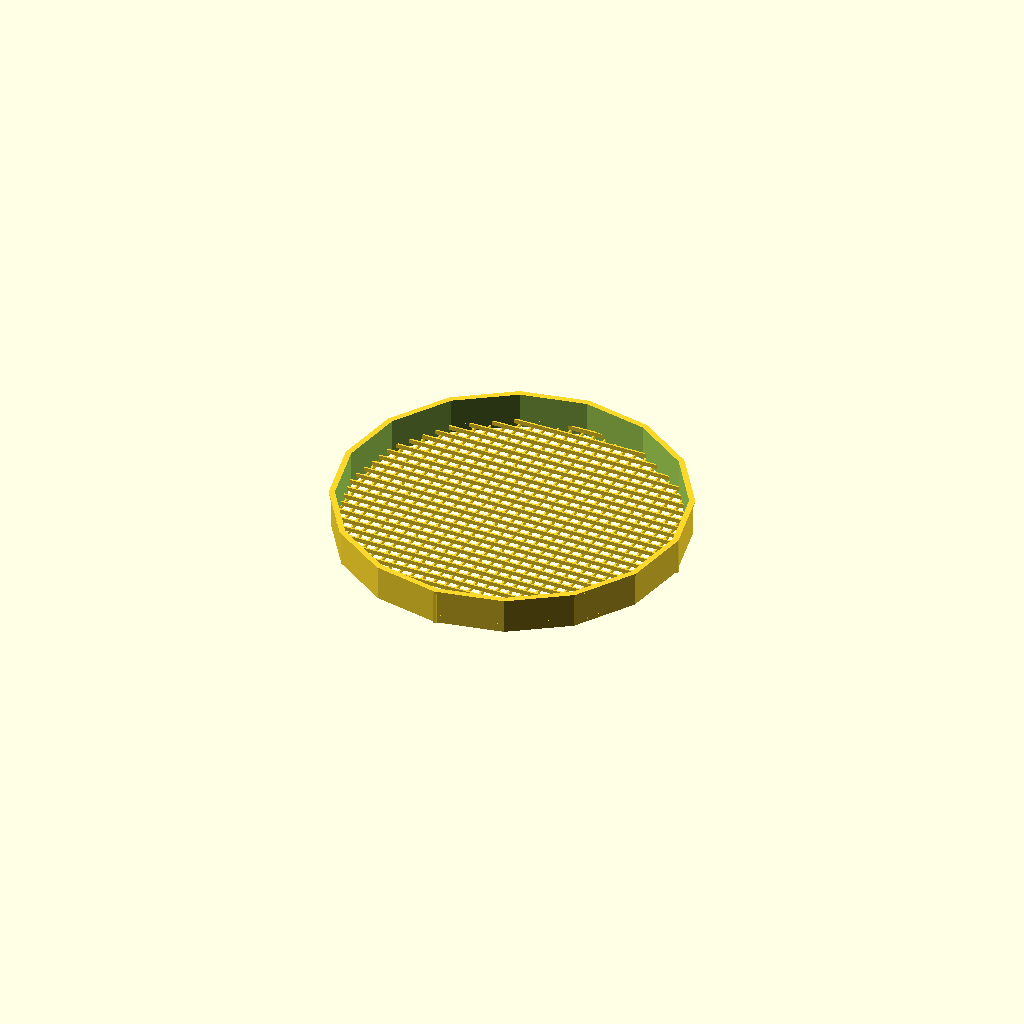
Cell 1: the model at its default parameters.
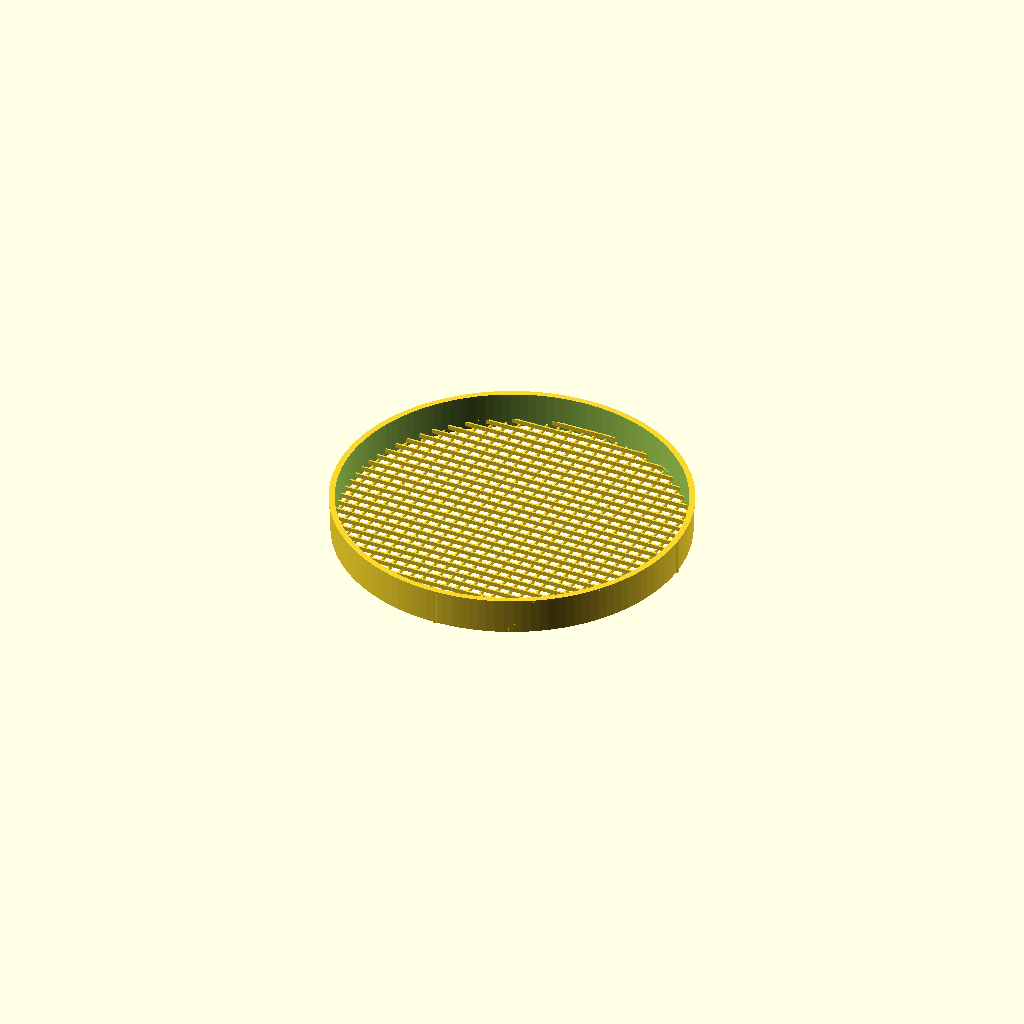
Cell 2 — shape set to 128, the other parameters unchanged.
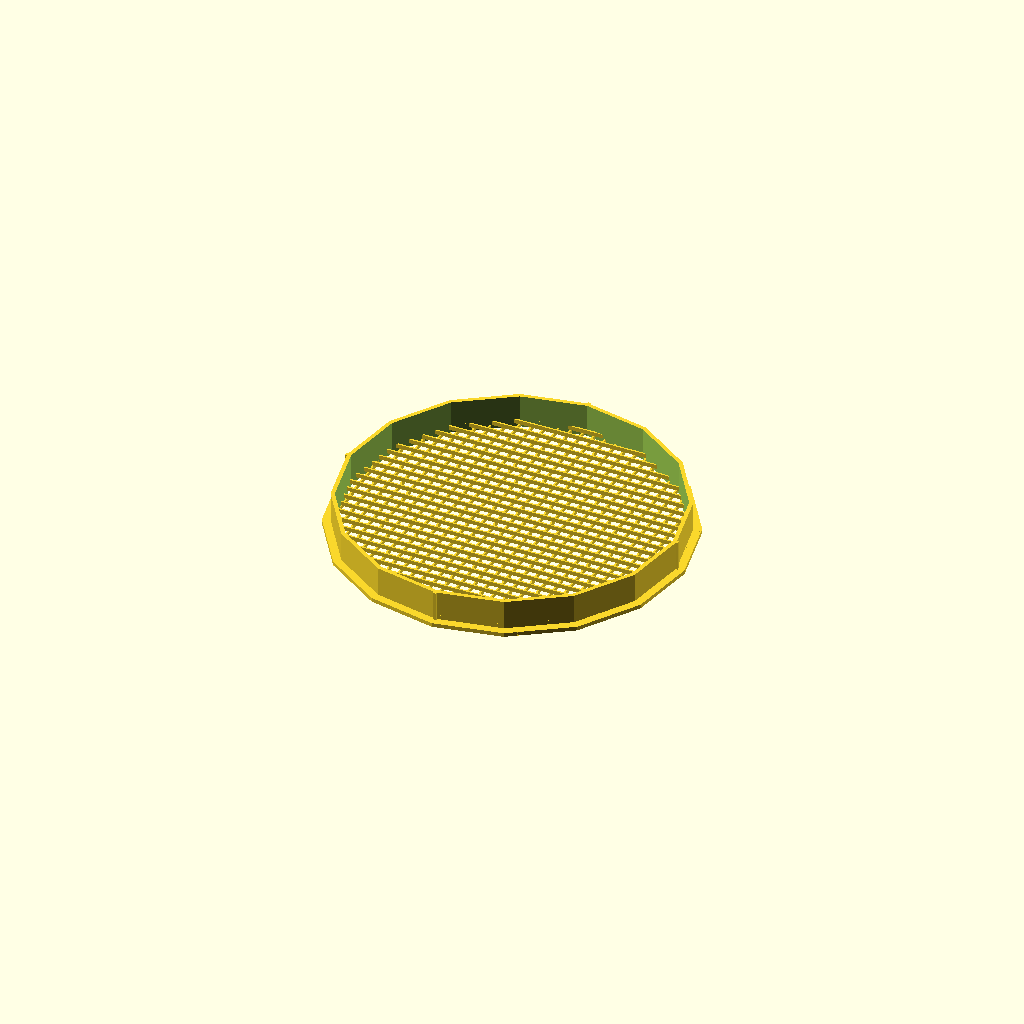
Cell 3: indention = 1 (everything else at default).
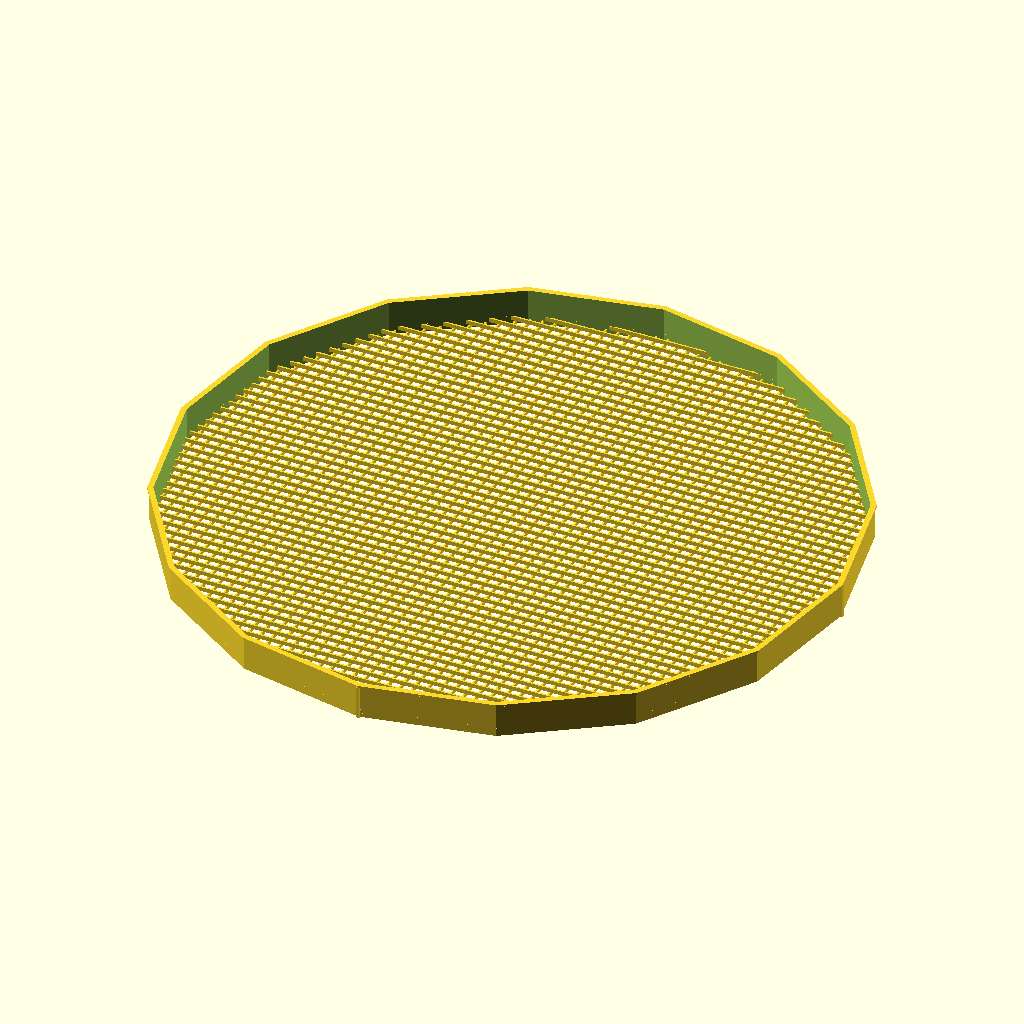
Cell 4: the same model with diameter = 200.
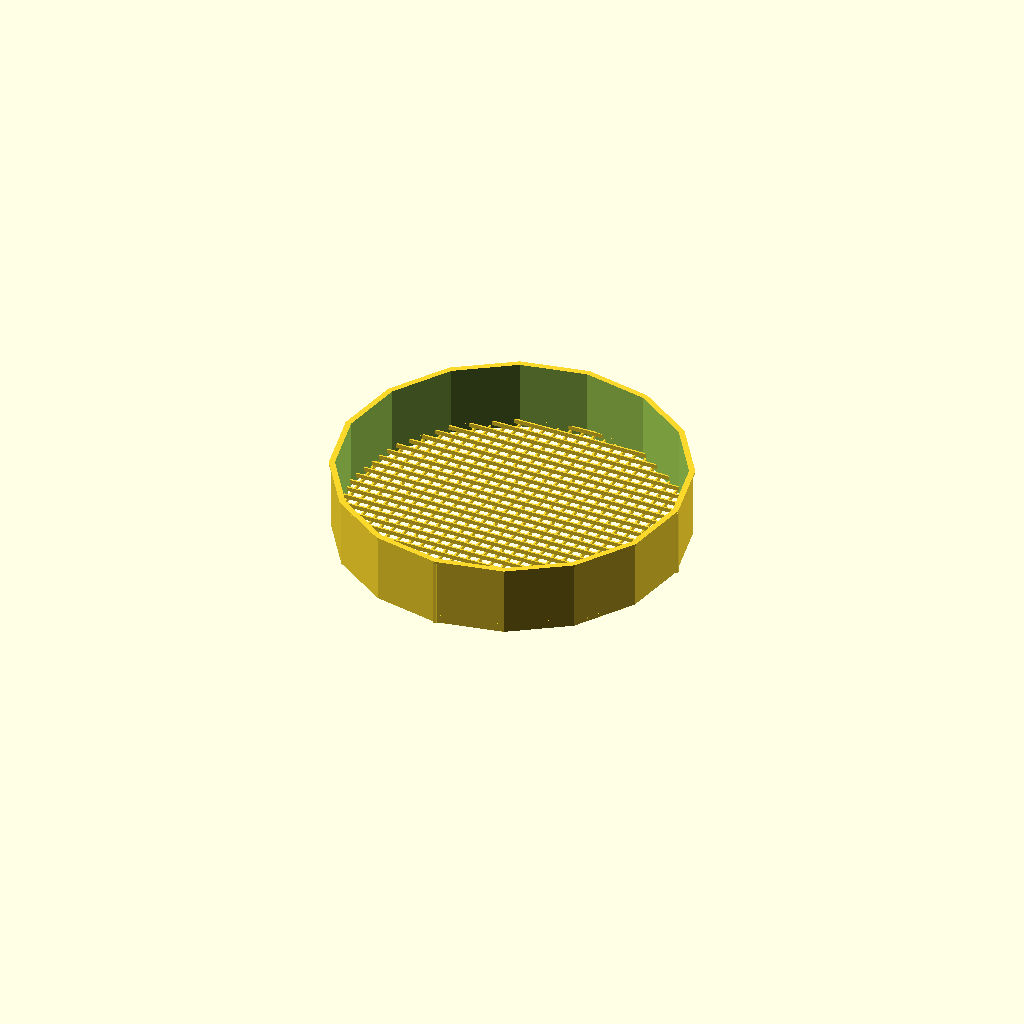
Cell 5 — depth set to 20, the other parameters unchanged.
All cells are drawn from one camera (rotation 55°, 0°, 25°, orthographic, colour scheme Cornfield), so only the parameter changes between them.
The OpenSCAD source (windows/system/library/openscad/0045_Screen_Customizer.scad):
// [FL_INDEX: keywords="openscad, 3d_parametric, Screen_Customizer, csg_solid" | COT="Parametric OpenSCAD design from 3DCodeverse"]
// Title: Screen Customizer

// Custom Screen to fill a hole (c) 2013 David Smith
// licensed under the Creative Commons - GNU GPL license.
// http://www.thingiverse.com/thing:112117

/* [Hole] */

// Hole Shape 
shape= 16; // [ 3:Triangle, 4:Square, 5:Pentagon, 6:Hexagon, 8:Octagon, 16:Rough Circle, 128:Smooth Circle ]

// Diameter of a circle connecting all the points definiting your hole's shape (mm). 
diameter = 100; 

// Hole depth (mm)
depth = 10 ; 

// Width of the screen's frame (mm).
frame_thickness = 1.2;

// Size of the border (mm). Only 'flush' screens have borders. 
border_size = 2.4;

/* [Screen] */

// Spacing between mesh threads (mm). 
mesh_space=3;

// Thickness of the screen (mm). It should be a multiple of your slicer's layer height for best results.
mesh_height=2.5; 

// Screen is flush to the surface or recessed.
indention = 0; // [0:Recessed, 1:Flush]

/* [Slicer] */

// The thickness of your slices (mm). Screen threads are a multiple of this for their height.
printer_layer_height = 0.25;  

// The shell or skin size of your slicer (mm) .
printer_skin_size =    0.6;

// The width of your extruded filament (mm). Screen threads are a multiple of this for their width. 
printer_extrusion_width = 0.5;

/* [Hidden] */
 
smooth = shape;

custom_shape_screen();

module custom_shape_screen() {
union() {
	difference() {   
		union() {
			cylinder(h=depth, r=diameter/2, $fn=smooth);		

			if (indention == 1)  
				// Brim if screen is flush and at the bottom 
				cylinder(h=frame_thickness, r=(border_size + diameter/2), $fn=smooth);
			else
				// OR add a small brim on the bottom side (that prints on top)
				translate([0,0,depth])
				cylinder(h=printer_skin_size, r=(printer_extrusion_width + diameter/2), $fn=smooth);
		}

		translate([0,0,-1])
		cylinder(h=depth+3, r=(diameter/2)-frame_thickness, $fn=smooth);
	}

	meshscreen_shape(h=mesh_height,
				mesh_w=printer_extrusion_width,
				mesh_space=mesh_space,
				width=diameter,
				layer_h=printer_layer_height);

	// Make little nubs on the sides to tighten the fit a little (but only for circles).
	if (smooth > 8)
	for (i = [0:3]) {
		rotate(90*i,[0,0,1])
		translate([(diameter/2),0,depth/2])
		cube(size=[1,1,depth],center=true);
	}
}
}

module meshscreen_shape(h=2,mesh_w=1,mesh_space=2,width=60,layer_h){
	intersection(){
		cylinder(r=width/2,h,$fn=smooth);
		mesh_raw(h=h,mesh_w=mesh_w,mesh_space=mesh_space,width=width,layer_height=layer_h);
	}
	difference(){
		cylinder(r=width/2,h, $fn=smooth);
		translate([0,0,-h*0.05]) cylinder(r=width/2-0,h=h*1.1, $fn=smooth);
	}
}

module mesh_raw(h=2,mesh_w=1,mesh_space=2,width=50,layer_height){
	for ( j = [0 :(mesh_w+mesh_space): width] )
	{
	   	translate([0,0,0.01])translate([-width/2+j, 0, h/4])cube([mesh_w,width,h/2-layer_height/10],center=true);
		translate([0,0,h/2])translate([0, -width/2+j, h/4])cube([width,mesh_w,h/2],center=true);
	}
}
Customizer parameters (derived from the source; name, type, default, range or options):
shape: number, default 16, options 3, 4, 5, 6, 8, 16, 128
diameter: number, default 100
depth: number, default 10
frame_thickness: number, default 1.2
border_size: number, default 2.4
mesh_space: number, default 3
mesh_height: number, default 2.5
indention: number, default 0, options 0, 1
printer_layer_height: number, default 0.25
printer_skin_size: number, default 0.6
printer_extrusion_width: number, default 0.5
